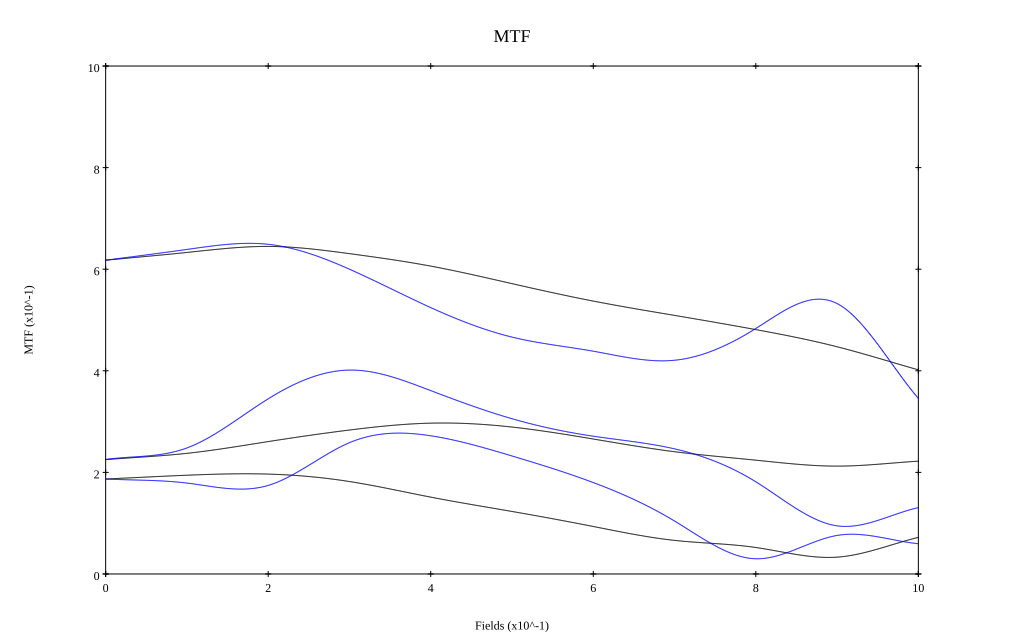

The data file committed next to this chart (first rows):
, 0, 0.1, 0.2, 0.3, 0.4, 0.5, 0.6, 0.7, 0.8, 0.9, 1
10 sag, 0.618, 0.633, 0.645, 0.631, 0.606, 0.572, 0.537, 0.509, 0.481, 0.447, 0.402
10 tan, 0.618, 0.639, 0.649, 0.6, 0.524, 0.466, 0.439, 0.421, 0.483, 0.532, 0.346
30 sag, 0.225, 0.238, 0.261, 0.283, 0.297, 0.289, 0.266, 0.241, 0.224, 0.212, 0.222
30 tan, 0.225, 0.248, 0.345, 0.401, 0.361, 0.306, 0.271, 0.246, 0.181, 0.095, 0.131
50 sag, 0.187, 0.194, 0.197, 0.182, 0.151, 0.123, 0.093, 0.066, 0.052, 0.033, 0.072
50 tan, 0.187, 0.179, 0.174, 0.259, 0.272, 0.232, 0.18, 0.104, 0.03, 0.076, 0.06
